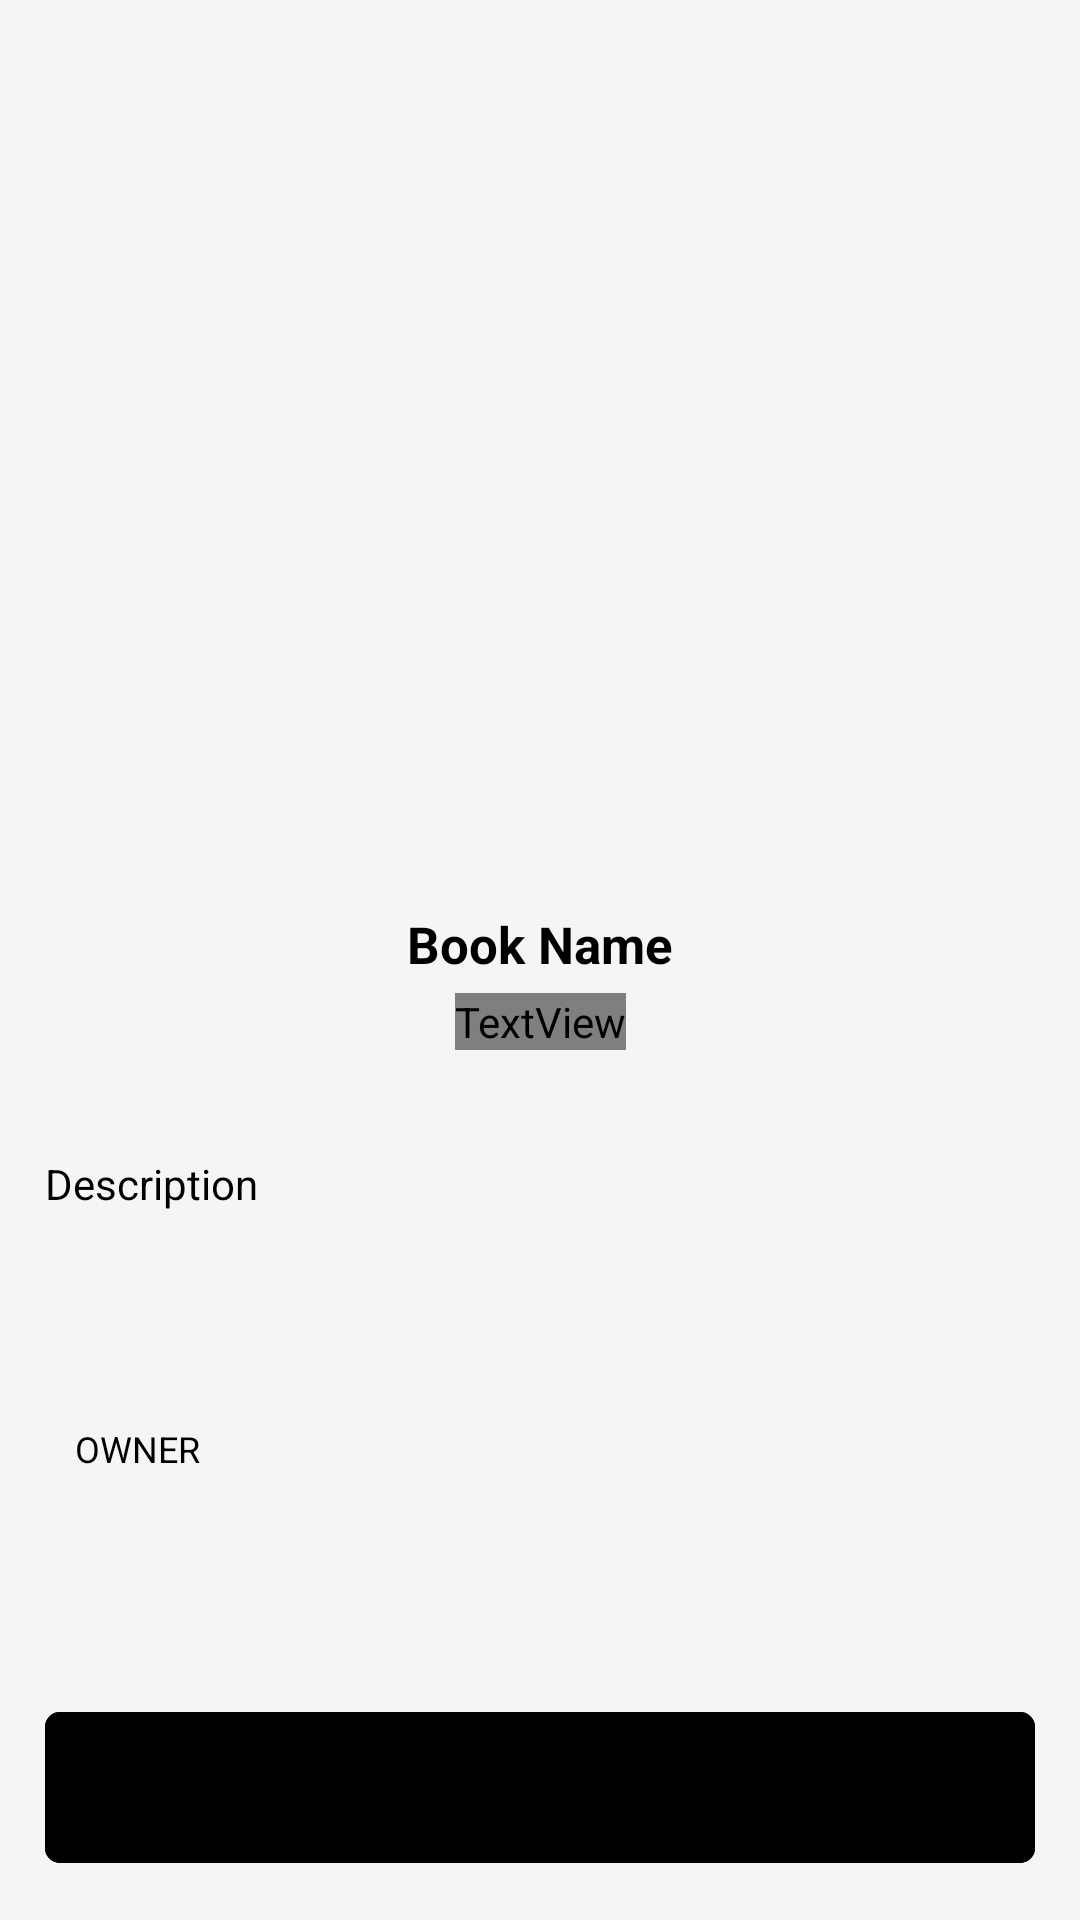

Write the Android layout XML for this screen, with the resource values it uses.
<!-- AndroidManifest.xml: application theme Theme.Test -->
<!-- res/layout/activity_book_info_shimmer.xml -->
<?xml version="1.0" encoding="utf-8"?>
<androidx.constraintlayout.widget.ConstraintLayout xmlns:android="http://schemas.android.com/apk/res/android"
    xmlns:app="http://schemas.android.com/apk/res-auto"
    xmlns:tools="http://schemas.android.com/tools"
    android:layout_width="match_parent"
    android:layout_height="match_parent"
    android:id="@+id/shimmer_view_container_book_info_shimmer"
    android:background="@color/zolo_bg_main">


    <ScrollView
        android:id="@+id/scrollView21"
        android:layout_width="match_parent"
        android:layout_height="0dp"
        android:layout_marginBottom="10dp"
        app:layout_constraintBottom_toTopOf="@+id/bBorrowBook1"
        app:layout_constraintEnd_toEndOf="parent"
        app:layout_constraintStart_toStartOf="parent"
        app:layout_constraintTop_toTopOf="parent">



        <androidx.constraintlayout.widget.ConstraintLayout
            android:layout_width="match_parent"
            android:layout_height="wrap_content"
        >

            <androidx.constraintlayout.widget.ConstraintLayout
                android:id="@+id/constraintLayout1"
                android:layout_width="match_parent"
                android:layout_height="350dp"
                app:layout_constraintEnd_toEndOf="parent"
                app:layout_constraintStart_toStartOf="parent"
                app:layout_constraintTop_toTopOf="parent">


                <ImageView
                    android:id="@+id/cover_big1"
                    android:layout_width="match_parent"
                    android:layout_height="match_parent"
                    android:alpha="0.1"

                    android:scaleType="centerCrop"
                    app:layout_constraintBottom_toBottomOf="parent"
                    app:layout_constraintEnd_toEndOf="parent"
                    app:layout_constraintHorizontal_bias="0.0"
                    app:layout_constraintStart_toStartOf="parent"
                    app:layout_constraintTop_toTopOf="parent"
                    app:layout_constraintVertical_bias="0.0" />

                <com.google.android.material.imageview.ShapeableImageView
                    android:id="@+id/cover_smol1"
                    android:layout_width="162dp"
                    android:background="@color/shimmer_color"
                    android:layout_height="230dp"
                    app:layout_constraintBottom_toBottomOf="parent"
                    app:layout_constraintEnd_toEndOf="parent"
                    app:layout_constraintStart_toStartOf="parent"
                    app:layout_constraintTop_toTopOf="@id/cover_big1"
                     />



            </androidx.constraintlayout.widget.ConstraintLayout>

            <androidx.constraintlayout.widget.ConstraintLayout
                android:id="@+id/constraintLayout31"

                android:layout_width="match_parent"
                android:layout_height="160dp"
                android:background="@drawable/bg_shadow"
                app:layout_constraintBottom_toBottomOf="@id/constraintLayout1"
                app:layout_constraintEnd_toEndOf="parent"
                app:layout_constraintStart_toStartOf="parent">

                <TextView
                    android:id="@+id/tvBookName1"
                    android:layout_width="wrap_content"

                    android:layout_height="wrap_content"
                    android:layout_marginStart="15dp"
                    android:layout_marginEnd="15dp"
                    android:layout_marginBottom="24dp"

                    android:text="Book Name"

                    android:textColor="@color/onlyBlack"
                    android:textSize="17dp"
                    android:textStyle="bold"

                    app:layout_constraintBottom_toBottomOf="parent"
                    app:layout_constraintEnd_toEndOf="parent"
                    app:layout_constraintStart_toStartOf="parent" />

                <TextView
                    android:id="@+id/textAuthor1"
                    android:layout_width="wrap_content"
                    android:layout_height="wrap_content"
                    android:layout_marginTop="5dp"
                    android:text="Author Name"

                    android:textColor="@color/zolo_sec_text"
                    android:textSize="12dp"
                    app:layout_constraintEnd_toEndOf="parent"
                    app:layout_constraintStart_toStartOf="parent"
                    app:layout_constraintTop_toBottomOf="@+id/tvBookName1" />

            </androidx.constraintlayout.widget.ConstraintLayout>

            <TextView
                android:id="@+id/desc_heading1"
                android:layout_width="wrap_content"
                android:layout_height="wrap_content"
                android:layout_marginLeft="15dp"
                android:layout_marginTop="35dp"
                android:text="Description"
                android:textColor="@color/onlyBlack"


                android:textSize="14dp"


                app:layout_constraintStart_toStartOf="parent"
                app:layout_constraintTop_toBottomOf="@+id/constraintLayout1" />

            <TextView
                android:id="@+id/tvDescription1"
                android:layout_width="0dp"
                android:layout_height="wrap_content"
                android:layout_margin="15dp"
                android:lineHeight="20dp"
                android:text=" "

                android:textColor="#ADADAD"
                android:textSize="11dp"
                app:layout_constraintEnd_toEndOf="parent"
                app:layout_constraintStart_toStartOf="parent"
                app:layout_constraintTop_toBottomOf="@id/desc_heading1" />


            <androidx.constraintlayout.widget.ConstraintLayout
                android:layout_width="match_parent"
                android:layout_height="70dp"
                android:layout_marginStart="15dp"
                android:layout_marginTop="25dp"
                android:layout_marginEnd="15dp"
                android:background="@color/shimmer_color"
                app:layout_constraintEnd_toEndOf="parent"
                app:layout_constraintStart_toStartOf="parent"
                app:layout_constraintTop_toBottomOf="@id/tvDescription1">

                <TextView
                    android:id="@+id/owner_head1"
                    android:layout_width="wrap_content"
                    android:layout_height="wrap_content"
                    android:layout_marginStart="10dp"
                    android:layout_marginTop="16dp"
                    android:text="OWNER"
                    android:textColor="@color/onlyBlack"
                    android:textSize="12dp"

                    app:layout_constraintStart_toStartOf="parent"
                    app:layout_constraintTop_toTopOf="parent" />

                <TextView
                    android:id="@+id/tvBookOwner1"
                    android:layout_width="wrap_content"
                    android:layout_height="wrap_content"
                    android:layout_marginStart="10dp"
                    android:layout_marginBottom="20dp"
                    android:text=""
                    android:textColor="#ADADAD"
                    android:textSize="12dp"
                    app:layout_constraintBottom_toBottomOf="parent"
                    app:layout_constraintStart_toStartOf="parent" />

            </androidx.constraintlayout.widget.ConstraintLayout>


        </androidx.constraintlayout.widget.ConstraintLayout>

    </ScrollView>

    <com.google.android.material.button.MaterialButton
        android:id="@+id/bBorrowBook1"
        android:layout_width="0dp"
        android:layout_height="wrap_content"
        android:layout_marginStart="15dp"
        android:layout_marginEnd="15dp"
        android:paddingTop="17dp"
        android:paddingBottom="17dp"


        android:backgroundTint="@color/shimmer_color"
        android:layout_marginBottom="15dp"

        app:cornerRadius="5dp"
        android:onClick="openNumberPickerPopup"
        android:text=""

        android:textSize="12dp"
        app:layout_constraintBottom_toBottomOf="parent"
        app:layout_constraintEnd_toEndOf="parent"
        app:layout_constraintStart_toStartOf="parent" />


</androidx.constraintlayout.widget.ConstraintLayout>
<!-- resources referenced by this layout -->
<resources>
  <color name="onlyBlack">#000000</color>
  <color name="zolo_bg_main">#F5F5F5</color>
  <color name="zolo_sec_text">#ADADAD</color>
  <!-- drawable bg_shadow (drawable) -->
  <?xml version="1.0" encoding="utf-8"?>
  <selector xmlns:android="http://schemas.android.com/apk/res/android">
  <item>
      <shape android:shape="rectangle">
          <gradient android:startColor="@color/zolo_bg_main"
             android:centerColor="@color/zolo_fade_main"
              android:endColor="@android:color/transparent"
              android:angle="90"/>
      </shape>
  </item>
  </selector>
  <style name="Theme.Test" parent="Base.Theme.Test" />
  <color name="zolo_fade_main">#4aF5F5F5</color>
  <style name="Base.Theme.Test" parent="Theme.Material3.DayNight.NoActionBar">
          
          
      </style>
</resources>
